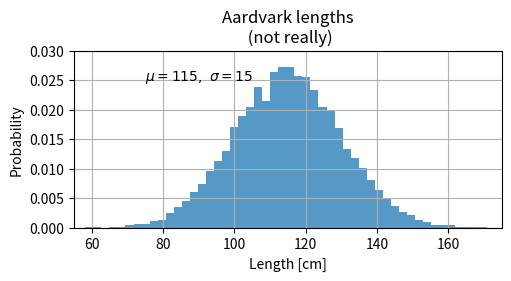

Recreate this plot in Python.
import matplotlib as mpl
import matplotlib.pyplot as plt
import numpy as np

mu, sigma = 115, 15
x = mu + sigma * np.random.randn(10000)
fig, ax = plt.subplots(figsize=(5, 2.7), layout='constrained')
# the histogram of the data
n, bins, patches = ax.hist(x, 50, density=True, facecolor='C0', alpha=0.75)

ax.set_xlabel('Length [cm]')
ax.set_ylabel('Probability')
ax.set_title('Aardvark lengths\n (not really)')
ax.text(75, .025, r'$\mu=115,\ \sigma=15$')
ax.axis([55, 175, 0, 0.03])
ax.grid(True)

plt.show()
# plt.savefig("08-graphics_label_and_text.png", dpi=227)
